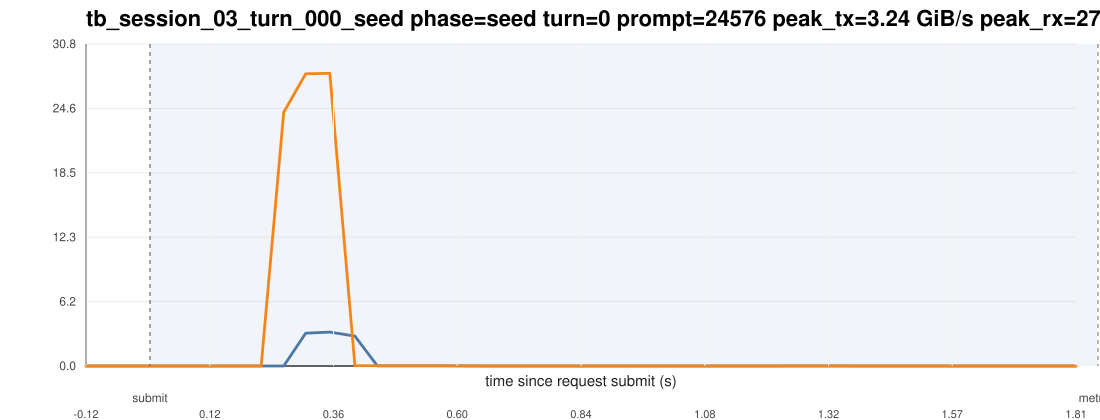

The file beside this chart, header and first rows:
ts_unix_ms, t_since_submit_s, inside_request_window, pcie_tx_GiB_s, pcie_rx_GiB_s, pcie_total_GiB_s, pcie_tx_cum_GiB, pcie_rx_cum_GiB, pcie_total_cum_GiB, gpu_mem_used_GiB, util_gpu_pct, cpu_util_pct
1775015686798, -0.125, 0, 0.000278, 0.000278, 0.000557, 23.44, 74.92, 98.37, 68.85, 0.000000, 0.3
1775015686841, -0.082, 0, 0.000278, 0.000278, 0.000557, 23.44, 74.92, 98.37, 68.85, 0.000000, 0.5
1775015686884, -0.039, 0, 0.000278, 0.000278, 0.000557, 23.44, 74.92, 98.37, 68.85, 0.000000, 0.6
1775015686926, 0.003000, 1, 0.000278, 0.000233, 0.000511, 23.44, 74.92, 98.37, 68.85, 0.000000, 0.5
1775015686968, 0.045, 1, 0.000651, 0.000233, 0.000884, 23.44, 74.92, 98.37, 68.85, 0.000000, 0.4
1775015687011, 0.088, 1, 0.000278, 0.000233, 0.000511, 23.44, 74.92, 98.37, 68.85, 0.000000, 0.4
1775015687053, 0.13, 1, 0.000465, 0.000278, 0.000744, 23.44, 74.92, 98.37, 68.85, 0.000000, 0.3
1775015687097, 0.174, 1, 0.001443, 0.002654, 0.004097, 23.44, 74.92, 98.37, 68.85, 0.000000, 0.5
1775015687140, 0.217, 1, 0.001071, 0.005494, 0.006565, 23.44, 74.92, 98.37, 68.85, 0.000000, 0.3
1775015687184, 0.261, 1, 0.000792, 24.25, 24.25, 23.44, 75.99, 99.43, 68.85, 0.000000, 0.5
1775015687227, 0.304, 1, 3.132, 27.93, 31.06, 23.59, 77.3, 100.9, 68.85, 0.000000, 0.7
1775015687274, 0.351, 1, 3.238, 27.98, 31.22, 23.75, 78.67, 102.4, 68.85, 2, 0.6
1775015687323, 0.4, 1, 2.863, 0.0264, 2.889, 23.87, 78.67, 102.5, 68.85, 2, 0.7
1775015687367, 0.444, 1, 0.009639, 0.02603, 0.03567, 23.87, 78.67, 102.5, 68.85, 2, 0.7
1775015687410, 0.487, 1, 0.008986, 0.02682, 0.03581, 23.88, 78.67, 102.5, 68.85, 2, 0.7
1775015687453, 0.53, 1, 0.0109, 0.02636, 0.03725, 23.88, 78.67, 102.5, 68.85, 99, 0.7
1775015687499, 0.576, 1, 0.009080, 0.02584, 0.03492, 23.88, 78.67, 102.5, 68.85, 99, 0.9
1775015687542, 0.619, 1, 0.005727, 0.000325, 0.006052, 23.88, 78.67, 102.5, 68.85, 99, 0.6
1775015687585, 0.662, 1, 0.000278, 0.000278, 0.000557, 23.88, 78.67, 102.5, 68.85, 99, 0.6
1775015687628, 0.705, 1, 0.000278, 0.000233, 0.000511, 23.88, 78.67, 102.5, 68.85, 99, 0.6
1775015687670, 0.747, 1, 0.000651, 0.000233, 0.000884, 23.88, 78.67, 102.5, 68.85, 71, 0.4
1775015687713, 0.79, 1, 0.000278, 0.000233, 0.000511, 23.88, 78.67, 102.5, 68.85, 71, 0.3
1775015687755, 0.832, 1, 0.000698, 0.000233, 0.000931, 23.88, 78.67, 102.5, 68.85, 71, 0.3
1775015687797, 0.874, 1, 0.000278, 0.000233, 0.000511, 23.88, 78.67, 102.5, 68.85, 71, 0.3
1775015687840, 0.917, 1, 0.000233, 0.000325, 0.000558, 23.88, 78.67, 102.5, 68.85, 0.000000, 0.2
1775015687882, 0.959, 1, 0.000278, 0.000233, 0.000511, 23.88, 78.67, 102.5, 68.85, 0.000000, 0.4
1775015687925, 1.002, 1, 0.000278, 0.000233, 0.000511, 23.88, 78.67, 102.5, 68.85, 0.000000, 0.2
1775015687967, 1.044, 1, 0.000651, 0.000233, 0.000884, 23.88, 78.67, 102.5, 68.85, 0.000000, 0.4
1775015688009, 1.086, 1, 0.000278, 0.000233, 0.000511, 23.88, 78.67, 102.5, 68.85, 0.000000, 0.2
1775015688052, 1.129, 1, 0.000465, 0.000278, 0.000744, 23.88, 78.67, 102.5, 68.85, 0.000000, 0.3
1775015688096, 1.173, 1, 0.000278, 0.000233, 0.000511, 23.88, 78.67, 102.5, 68.85, 0.000000, 0.4
1775015688138, 1.215, 1, 0.000278, 0.000278, 0.000557, 23.88, 78.67, 102.5, 68.85, 0.000000, 0.2
1775015688181, 1.258, 1, 0.005820, 0.001210, 0.007030, 23.88, 78.67, 102.5, 68.85, 0.000000, 0.3
1775015688224, 1.301, 1, 0.007311, 0.000745, 0.008056, 23.88, 78.67, 102.5, 68.85, 0.000000, 0.4
1775015688267, 1.344, 1, 0.005634, 0.000278, 0.005913, 23.88, 78.67, 102.5, 68.85, 0.000000, 0.2
1775015688309, 1.386, 1, 0.000278, 0.000278, 0.000557, 23.88, 78.67, 102.5, 68.85, 0.000000, 0.000000
1775015688351, 1.428, 1, 0.000278, 0.000278, 0.000557, 23.88, 78.67, 102.5, 68.85, 0.000000, 0.1
1775015688394, 1.471, 1, 0.000278, 0.000233, 0.000511, 23.88, 78.67, 102.5, 68.85, 0.000000, 0.000000
1775015688436, 1.513, 1, 0.000278, 0.000278, 0.000557, 23.88, 78.67, 102.5, 68.85, 0.000000, 0.000000
1775015688479, 1.556, 1, 0.000278, 0.000233, 0.000511, 23.88, 78.67, 102.5, 68.85, 0.000000, 0.000000
1775015688521, 1.598, 1, 0.000278, 0.000233, 0.000511, 23.88, 78.67, 102.5, 68.85, 0.000000, 0.1
1775015688563, 1.64, 1, 0.000651, 0.000278, 0.000930, 23.88, 78.67, 102.5, 68.85, 0.000000, 0.1
1775015688605, 1.682, 1, 0.000278, 0.000278, 0.000557, 23.88, 78.67, 102.5, 68.85, 0.000000, 0.000000
1775015688647, 1.724, 1, 0.000233, 0.000325, 0.000558, 23.88, 78.67, 102.5, 68.85, 0.000000, 0.1
1775015688689, 1.766, 1, 0.000233, 0.000233, 0.000465, 23.88, 78.67, 102.6, 68.85, 0.000000, 0.1
1775015688731, 1.808, 1, 0.000278, 0.000372, 0.000650, 23.88, 78.67, 102.6, 68.85, 0.000000, 0.1
